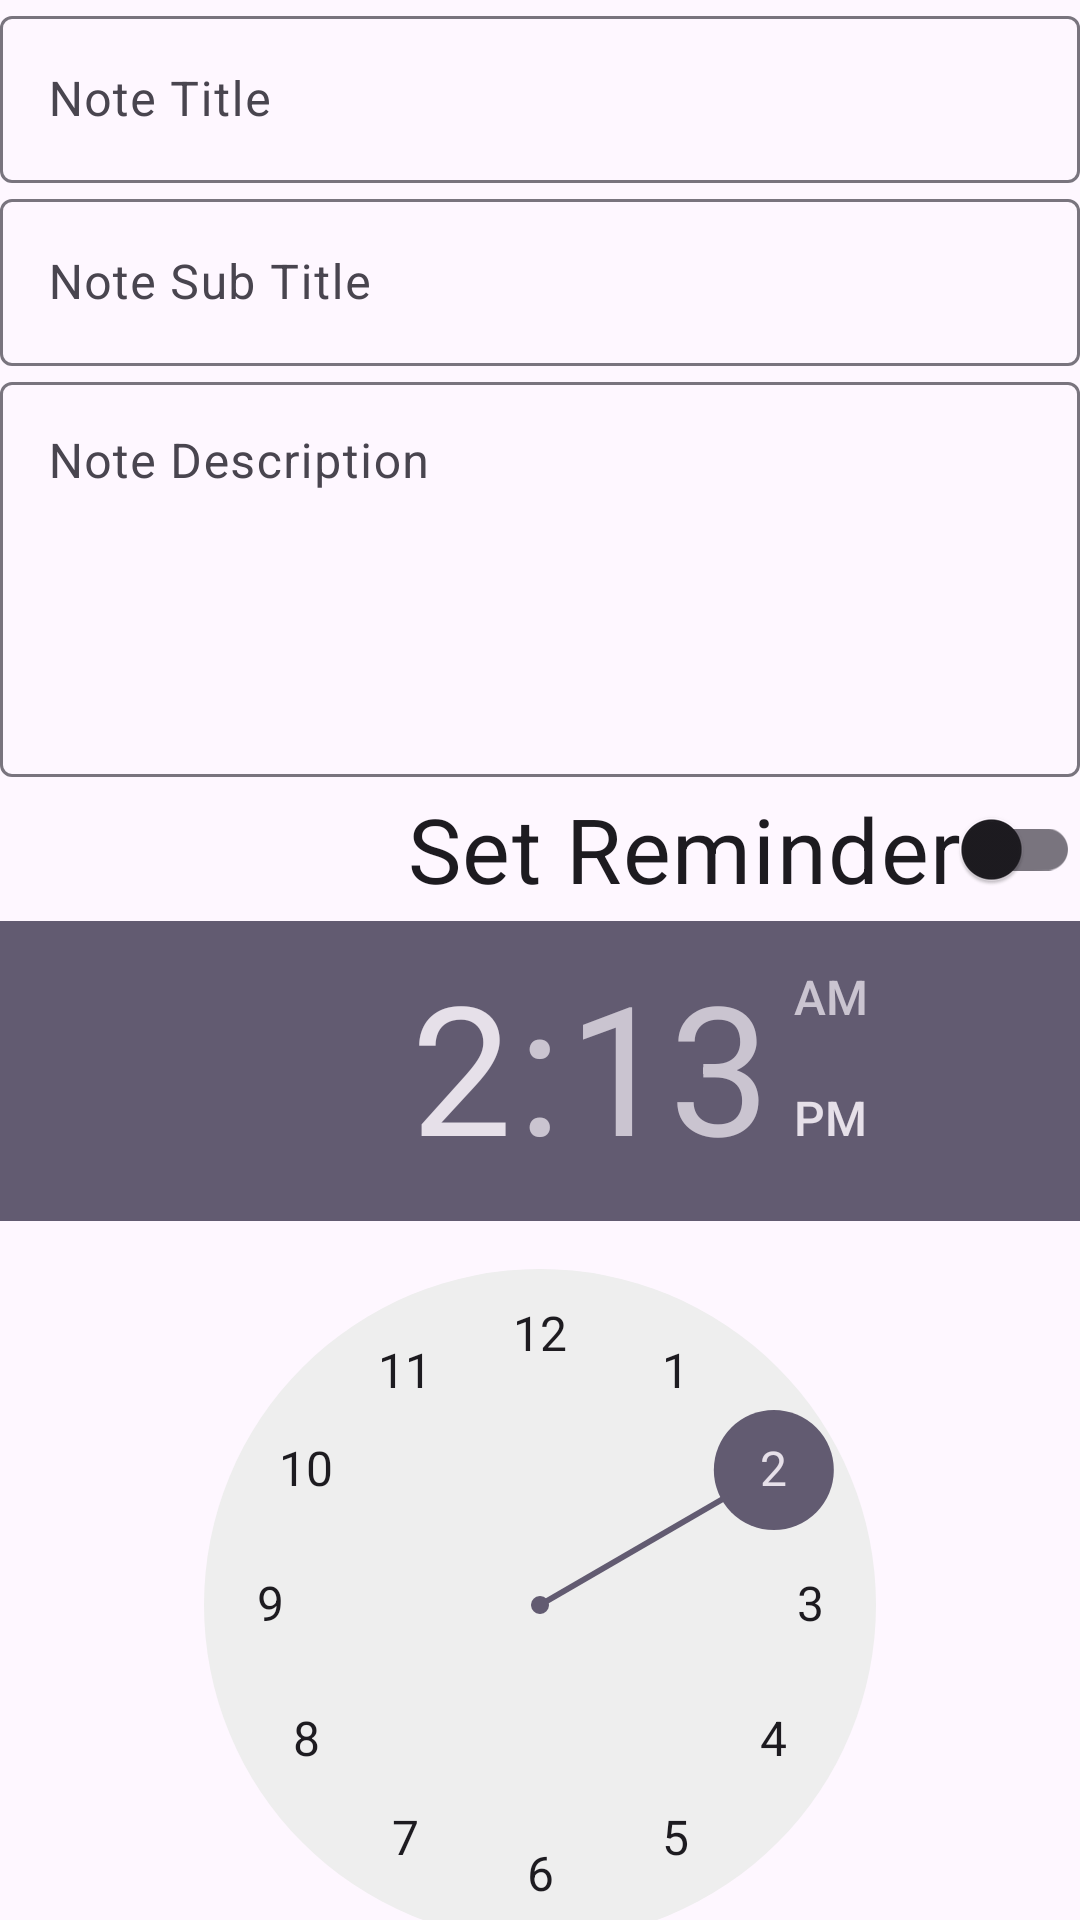

The Android layout XML behind this screen, and the referenced resources:
<!-- AndroidManifest.xml: application theme Theme.MAD_Project_081 -->
<!-- res/layout/note_edit_view.xml -->
<?xml version="1.0" encoding="utf-8"?>
<androidx.constraintlayout.widget.ConstraintLayout
    xmlns:android="http://schemas.android.com/apk/res/android"
    xmlns:app="http://schemas.android.com/apk/res-auto"
    xmlns:tools="http://schemas.android.com/tools"
    android:layout_width="match_parent"
    android:layout_height="match_parent"
    >
    <androidx.core.widget.NestedScrollView
        android:layout_width="match_parent"
        android:layout_height="match_parent">
        <androidx.constraintlayout.widget.ConstraintLayout
            android:layout_width="match_parent"
            android:layout_height="wrap_content">
            <com.google.android.material.textfield.TextInputLayout
                android:id="@+id/textInputLayout2"
                android:layout_width="match_parent"
                android:layout_height="wrap_content"
                app:layout_constraintStart_toStartOf="parent"
                app:layout_constraintTop_toTopOf="parent">

                <com.google.android.material.textfield.TextInputEditText
                    android:id="@+id/note_title"
                    android:layout_width="match_parent"
                    android:layout_height="wrap_content"
                    android:drawableTint="?attr/colorPrimary"
                    android:drawableEnd="@drawable/baseline_event_24"
                    android:hint="Note Title" />
            </com.google.android.material.textfield.TextInputLayout>

            <com.google.android.material.textfield.TextInputLayout
                android:id="@+id/textInputLayout4"
                android:layout_width="match_parent"
                android:layout_height="wrap_content"
                app:layout_constraintStart_toStartOf="parent"
                app:layout_constraintTop_toBottomOf="@+id/textInputLayout2">

                <com.google.android.material.textfield.TextInputEditText
                    android:id="@+id/note_subTitle"
                    android:layout_width="match_parent"
                    android:layout_height="wrap_content"
                    android:drawableTint="?attr/colorPrimary"
                    android:drawableEnd="@drawable/baseline_event_24"
                    android:hint="Note Sub Title" />
            </com.google.android.material.textfield.TextInputLayout>

            <com.google.android.material.textfield.TextInputLayout
                android:id="@+id/textInputLayout3"
                android:layout_width="match_parent"
                android:layout_height="wrap_content"
                app:layout_constraintStart_toStartOf="parent"
                app:layout_constraintTop_toBottomOf="@+id/textInputLayout4">

                <com.google.android.material.textfield.TextInputEditText
                    android:id="@+id/note_description"
                    android:layout_width="match_parent"
                    android:layout_height="wrap_content"
                    android:drawableEnd="@drawable/baseline_event_24"
                    android:gravity="top"
                    android:drawableTint="?attr/colorPrimary"
                    android:hint="Note Description"
                    android:minLines="5" />
            </com.google.android.material.textfield.TextInputLayout>
            <LinearLayout
                android:orientation="horizontal"
                android:id="@+id/layoutReminder"
                android:layout_width="match_parent"
                android:layout_height="wrap_content"
                app:layout_constraintStart_toStartOf="parent"
                app:layout_constraintTop_toBottomOf="@+id/textInputLayout3">
                <TextView
                    android:visibility="gone"
                    android:text="Reminder:"
                    android:textSize="30sp"
                    android:textStyle="bold"
                    android:layout_width="wrap_content"
                    android:layout_height="wrap_content"/>

                <com.google.android.material.switchmaterial.SwitchMaterial
                    android:id="@+id/reminderSwitch"
                    android:layout_width="0dp"
                    android:gravity="end|center_vertical"
                    android:textSize="30sp"
                    android:layout_height="wrap_content"
                    android:layout_weight="1"
                    android:text="Set Reminder" />

            </LinearLayout>
            <TimePicker
                android:id="@+id/reminderTime"
                android:layout_width="match_parent"
                android:layout_height="wrap_content"
                app:layout_constraintStart_toStartOf="parent"
                app:layout_constraintTop_toBottomOf="@+id/layoutReminder" />
        </androidx.constraintlayout.widget.ConstraintLayout>
    </androidx.core.widget.NestedScrollView>
</androidx.constraintlayout.widget.ConstraintLayout>
<!-- resources referenced by this layout -->
<resources>
  <style name="Theme.MAD_Project_081" parent="Base.Theme.MAD_Project_081" />
  <style name="Base.Theme.MAD_Project_081" parent="Theme.Material3.DayNight.NoActionBar">
          
          
      </style>
</resources>
